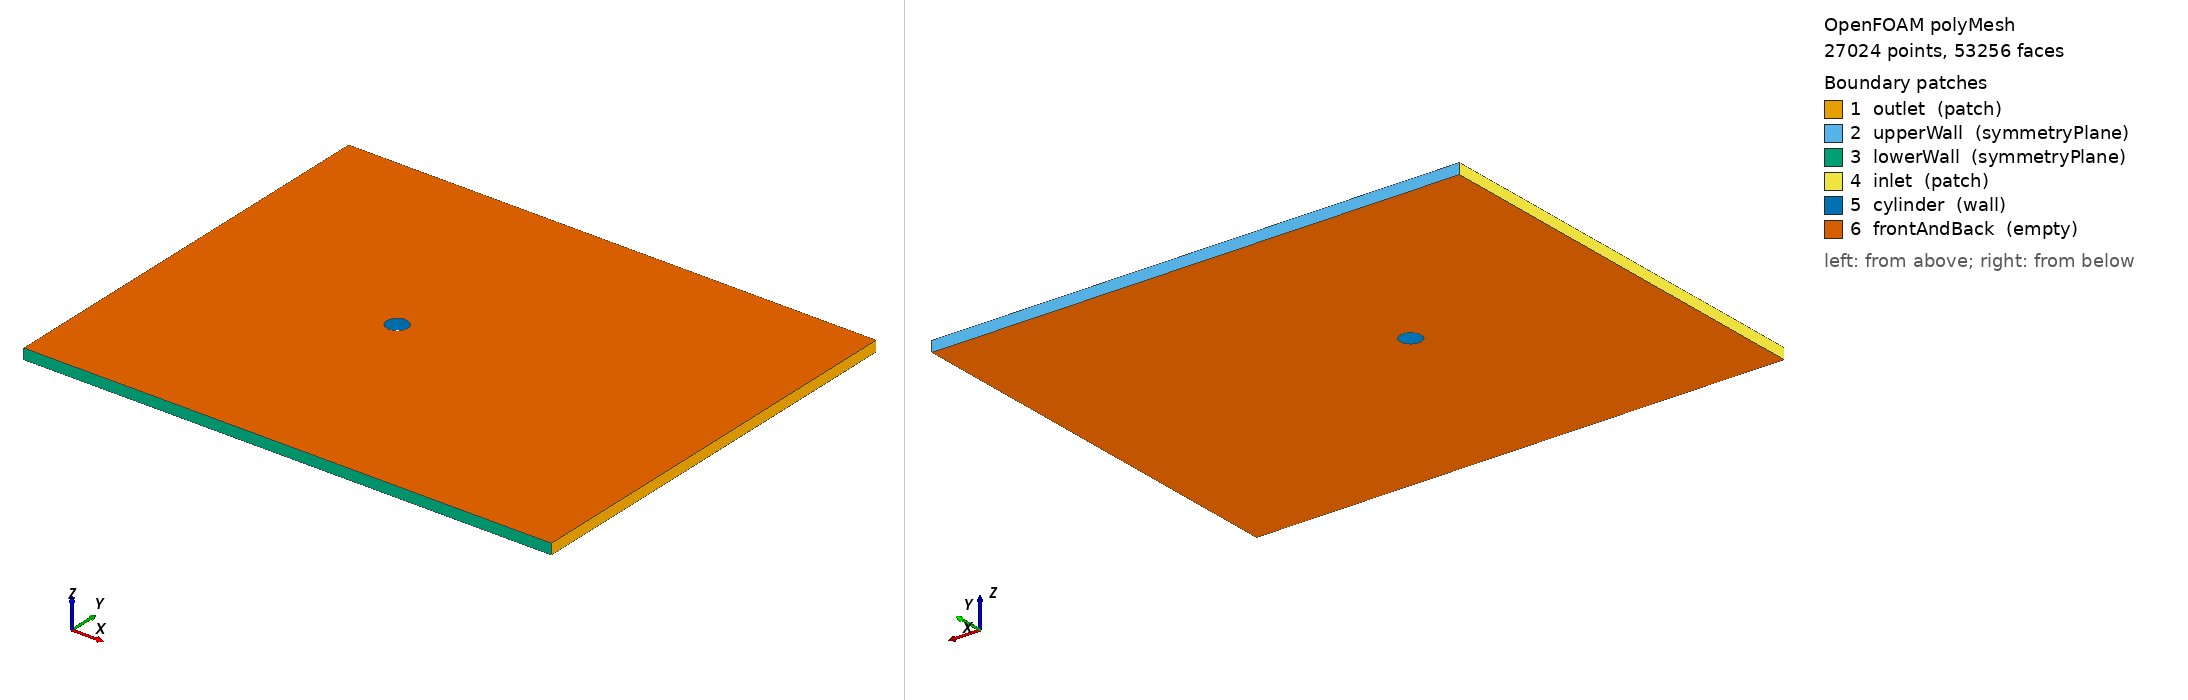

OpenFOAM case: the committed polyMesh, 27024 points, 53256 faces. Boundary patches (legend numbers): 1 outlet (patch), 2 upperWall (symmetryPlane), 3 lowerWall (symmetryPlane), 4 inlet (patch), 5 cylinder (wall), 6 frontAndBack (empty). Left view from above one corner, right view from below the opposite corner. Boundary conditions: 0 field file(s) under 0/; 0 of 6 drawn patches have an entry in a shipped field file.

=== constant/polyMesh/boundary ===
/*--------------------------------*- C++ -*----------------------------------*\
| =========                 |                                                 |
| \\      /  F ield         | OpenFOAM: The Open Source CFD Toolbox           |
|  \\    /   O peration     | Version:  2512                                  |
|   \\  /    A nd           | Website:  www.openfoam.com                      |
|    \\/     M anipulation  |                                                 |
\*---------------------------------------------------------------------------*/
FoamFile
{
    version     2.0;
    format      ascii;
    arch        "LSB;label=32;scalar=64";
    class       polyBoundaryMesh;
    location    "constant/polyMesh";
    object      boundary;
}
// * * * * * * * * * * * * * * * * * * * * * * * * * * * * * * * * * * * * * //

6
(
    outlet
    {
        type            patch;
        nFaces          96;
        startFace       26232;
    }
    upperWall
    {
        type            symmetryPlane;
        inGroups        1(symmetryPlane);
        nFaces          120;
        startFace       26328;
    }
    lowerWall
    {
        type            symmetryPlane;
        inGroups        1(symmetryPlane);
        nFaces          120;
        startFace       26448;
    }
    inlet
    {
        type            patch;
        nFaces          96;
        startFace       26568;
    }
    cylinder
    {
        type            wall;
        inGroups        1(wall);
        nFaces          96;
        startFace       26664;
    }
    frontAndBack
    {
        type            empty;
        inGroups        1(empty);
        nFaces          26496;
        startFace       26760;
    }
)

// ************************************************************************* //


=== system/controlDict ===
/*--------------------------------*- C++ -*----------------------------------*\
| =========                 |                                                 |
| \\      /  F ield         | OpenFOAM: The Open Source CFD Toolbox           |
|  \\    /   O peration     | Version:  2.1.0                                 |
|   \\  /    A nd           | Web:      www.OpenFOAM.org                      |
|    \\/     M anipulation  |                                                 |
\*---------------------------------------------------------------------------*/
FoamFile
{
    version     2.0;
    format      ascii;
    class       dictionary;
    location    "system";
    object      controlDict;
}
// * * * * * * * * * * * * * * * * * * * * * * * * * * * * * * * * * * * * * //

application     icoFoam;

startFrom       startTime;

startTime       0;

stopAt          endTime;

endTime         200;

deltaT          0.025;

writeControl    timeStep;

writeInterval   10;

purgeWrite      0;

writeFormat     ascii;

writePrecision  6;

writeCompression off;

timeFormat      general;

timePrecision   6;

runTimeModifiable true;

functions
{
    forceCoeffs
    {
        type            forceCoeffs;
        libs            ("libforces.so");

        patches         (cylinder);

        rho             rhoInf;
        rhoInf          1;

        magUInf         1;

        CofR            (0 0 0);

        dragDir         (1 0 0);
        liftDir         (0 1 0);
        pitchAxis       (0 0 1);

        lRef            2;
        Aref            2;

        writeControl    timeStep;
        writeInterval   10;

        log             true;
    }
}

// ************************************************************************* //


Also in the case, not shown: constant/polyMesh/faces (numeric list); constant/polyMesh/neighbour (numeric list); constant/polyMesh/points (numeric list).
